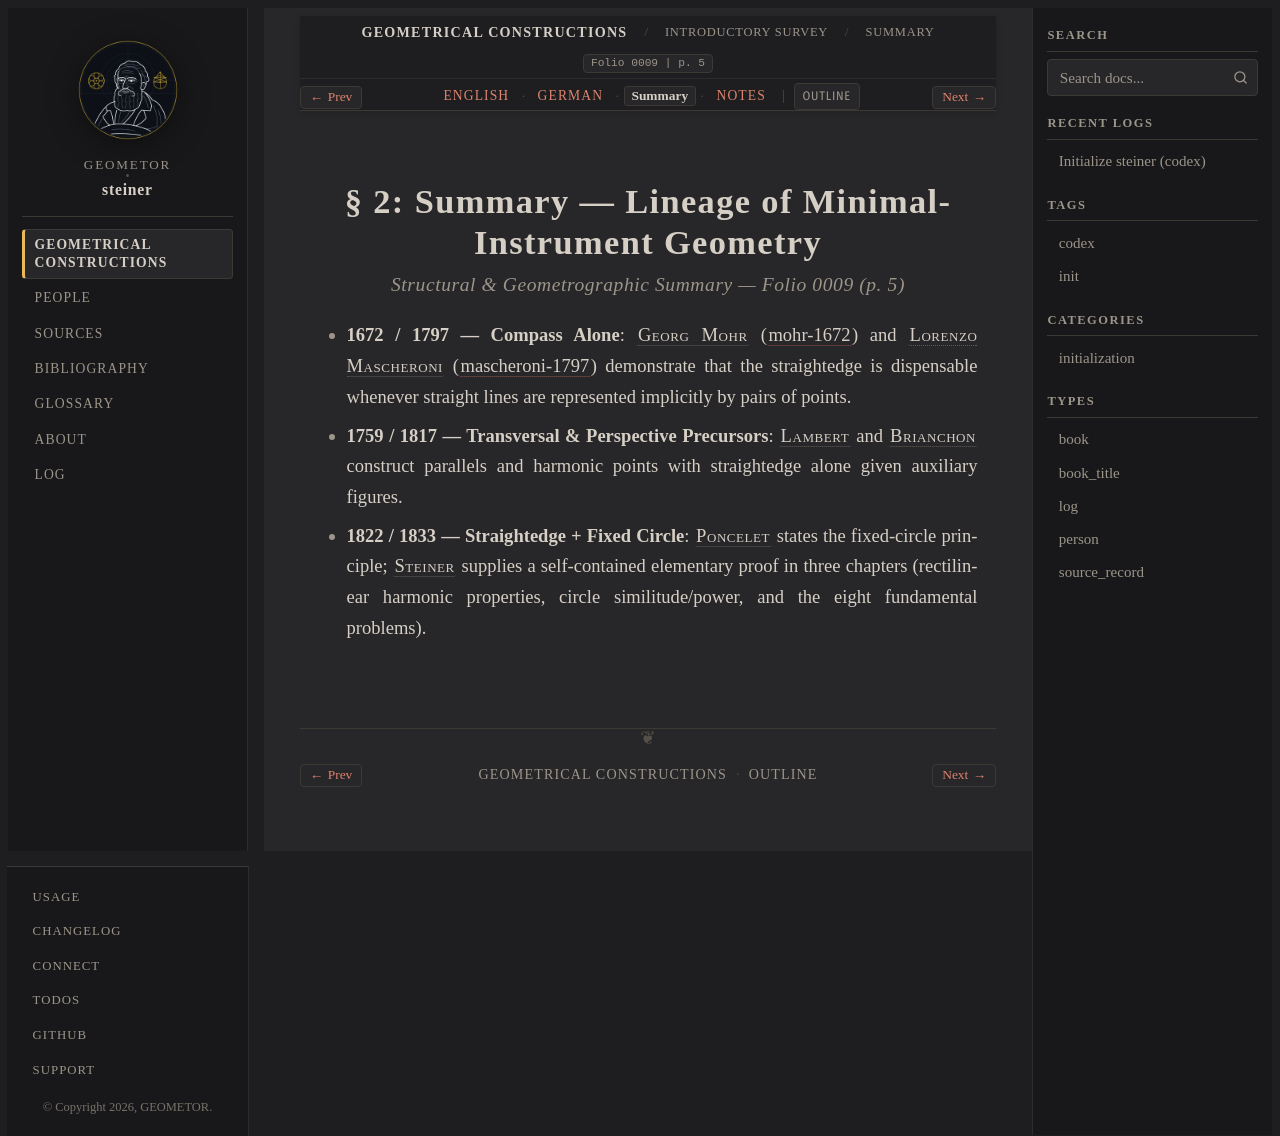

repository: geometor/steiner · page: constructionen_1833/overview/sec_02/summary.html · generator: sphinx

:layout: book
:canonical_id: § 2 (Summary)
:breadcrumb_title: Summary
:order: 2
:folio: 0009
:track_label: Summary
:tracks: English: index | German: de | Summary: summary | Notes: notes
:title: § 2: Summary — Lineage of Minimal-Instrument Geometry

§ 2: Summary — Lineage of Minimal-Instrument Geometry
=====================================================

.. rubric:: Structural & Geometrographic Summary — Folio 0009 (p. 5)

* **1672 / 1797 — Compass Alone**: :person:`Georg Mohr <mohr>` (:cite:`mohr-1672`) and :person:`Lorenzo Mascheroni <mascheroni>` (:cite:`mascheroni-1797`) demonstrate that the straightedge is dispensable whenever straight lines are represented implicitly by pairs of points.
* **1759 / 1817 — Transversal & Perspective Precursors**: :person:`Lambert <lambert>` and :person:`Brianchon <brianchon>` construct parallels and harmonic points with straightedge alone given auxiliary figures.
* **1822 / 1833 — Straightedge + Fixed Circle**: :person:`Poncelet <poncelet>` states the fixed-circle principle; :person:`Steiner <steiner>` supplies a self-contained elementary proof in three chapters (rectilinear harmonic properties, circle similitude/power, and the eight fundamental problems).
